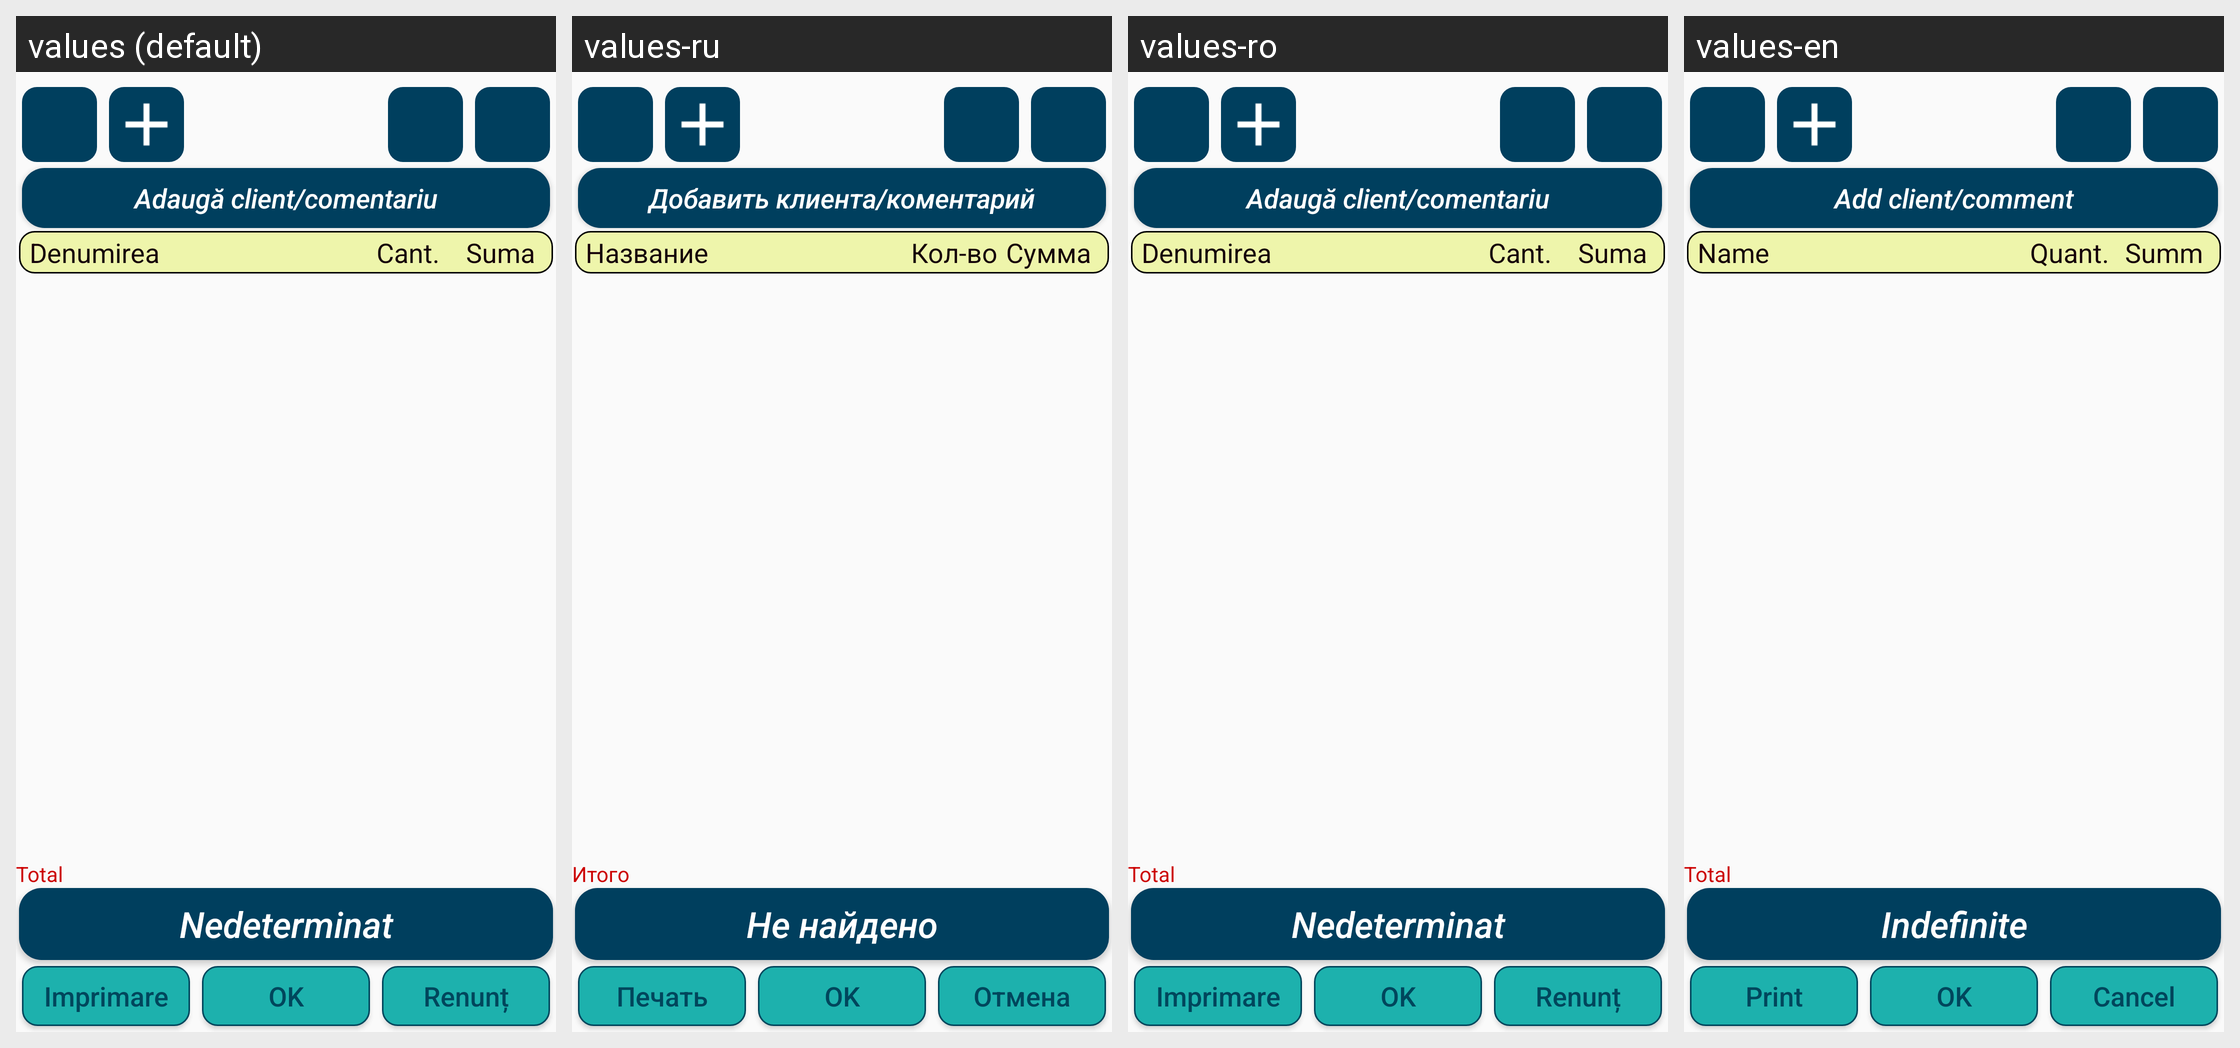

For this localized Android screen grid, give each drawn string resource with its value in every locale shown.
Android screen res/layout/content_sales.xml rendered under 4 locales, left to right: values (default), values-ru, values-ro, values-en. Device: Nexus 5 (rendered at 1080×1920; each locale shown at half size, 540×960, under a caption strip naming it); theme AppTheme.
Strings drawn on this screen, with the default value and each locale's value (text and hints the layout hard-codes, and strings that could not be matched under every locale, appear in the picture but are not listed):

txt_total_all
  values: Total
  values-ru: Итого
  values-ro: Total
  values-en: Total

txt_header_list_denumirea
  values: Denumirea
  values-ru: Название
  values-ro: Denumirea
  values-en: Name

txt_header_list_cant
  values: Cant.
  values-ru: Кол-во
  values-ro: Cant.
  values-en: Quant.

txt_header_list_suma_sales
  values: Suma
  values-ru: Сумма
  values-ro: Suma
  values-en: Summ

btn_adauga_client_sales
  values: Adaugă client/comentariu
  values-ru: Добавить клиента/коментарий
  values-ro: Adaugă client/comentariu
  values-en: Add client/comment

txt_save_document
  values: OK
  values-ru: OK
  values-ro: OK
  values-en: OK

btn_imprimare_sales
  values: Imprimare
  values-ru: Печать
  values-ro: Imprimare
  values-en: Print

txt_renunt_all
  values: Renunț
  values-ru: Отмена
  values-ro: Renunț
  values-en: Cancel

txt_depozit_nedeterminat
  values: Nedeterminat
  values-ru: Не найдено
  values-ro: Nedeterminat
  values-en: Indefinite
